Run: headless pygame with SDL's dummy video driver; simulated clock (each Clock.tick advances the game by its frame time, no real sleeping); random seed 0; keys injected as events and as key.get_pressed() state; no mouse input.
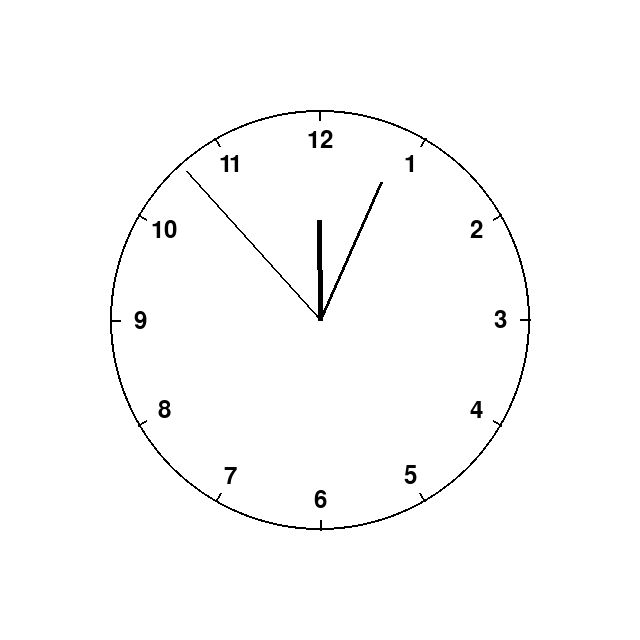
Frame 1 of 4 · flips 1–60 · no input
Frame 2 of 4 · flips 61–180 · tapped SPACE, RETURN · held RIGHT (→), D · screen unchanged from frame 1, image omitted
Frame 3 of 4 · flips 181–300 · held DOWN (↓), S · screen unchanged from frame 2, image omitted
Frame 4 of 4 · flips 301–420 · held LEFT (←), A, UP (↑), W · screen unchanged from frame 3, image omitted

The pygame program that drew these frames:

import pygame
import math
import time

pygame.init() 
screen = pygame.display.set_mode((640, 640)) # laver et vindue af 640x640 pixels

run_flag = True
while run_flag is True:
    for event in pygame.event.get():
        if event.type == pygame.QUIT:
            run_flag = False

    screen.fill((255, 255, 255)) 

    # klokke cirkel
    pygame.draw.circle(screen, (0, 0, 0), (320, 320), 210, 2) # tegner en cirkel med radius 200 og center i (320, 320)

    font = pygame.font.Font(None, 36) # opretter en font til tallet
    # tal til hver time
    for i in range(1, 13):
        angle_tal = math.radians(i * 30 - 90) # beregner vinklen for hvert tal
        x = 320 + 180 * math.cos(angle_tal) # beregner x-koordinaten for tallet
        y = 320 + 180 * math.sin(angle_tal) # beregner y-koordinaten for tallet
        text = font.render(str(i), True, (0, 0, 0)) # opretter en tekst med tallet
        text_rect = text.get_rect(center=(x, y)) # centrerer teksten på koordinaterne
        screen.blit(text, text_rect) # tegner teksten på skærmen

    # lav 12 punkter på cirklen for hver time
    for i in range(12):
        angle_punkt = math.radians(i * 30 + 90) # beregner vinklen for hvert punkt
        x = 320 + 200 * math.cos(angle_punkt) # beregner x-koordinaten for punktet
        y = 320 + 200 * math.sin(angle_punkt) # beregner y-koordinaten for punktet
        pygame.draw.line(screen, (0, 0, 0), (x, y), (x + 10 * math.cos(angle_punkt), y + 10 * math.sin(angle_punkt)), 2) # tegner en linje fra punktet til et punkt 10 pixels længere væk i samme retning



    # længder for sekundviser, minutviser og timeviser
    length_second = 200
    length_minute = 150
    length_hour = 100

    # center for uret
    x_start = 320  
    y_start = 320
    start_pos = (x_start, y_start)

    # gmtime og så i danmark er det +2 pga sommertid
    rn = time.gmtime()
    timer = rn.tm_hour+2
    minute = rn.tm_min
    second = rn.tm_sec


    # vinkel for sekundviser, minutviser og timeviser
    degree_second = second * 6 -90
    degree_minute = minute * 6 -90
    degree_hour = timer * 30 -90

    # sekundviser
    x_end_second = x_start + length_second * math.cos(math.radians(degree_second))
    y_end_second = y_start + length_second * math.sin(math.radians(degree_second))
    pygame.draw.line(screen, (0, 0, 0), (start_pos), (x_end_second, y_end_second), 2)
   

    # minutviser
    x_end_minute = x_start + length_minute * math.cos(math.radians(degree_minute))
    y_end_minute = y_start + length_minute * math.sin(math.radians(degree_minute))
    pygame.draw.line(screen, (0, 0, 0), (start_pos), (x_end_minute, y_end_minute), 3)



    # timeviser
    x_end_hour = x_start + length_hour * math.cos(math.radians(degree_hour))
    y_end_hour = y_start + length_hour * math.sin(math.radians(degree_hour))
    pygame.draw.line(screen, (0, 0, 0), (start_pos), (x_end_hour, y_end_hour), 5)  

    clock = pygame.time.Clock() # giver loopet en clock så den ikke kører for hurtigt
    dt = clock.tick(60)

    pygame.display.flip() 
